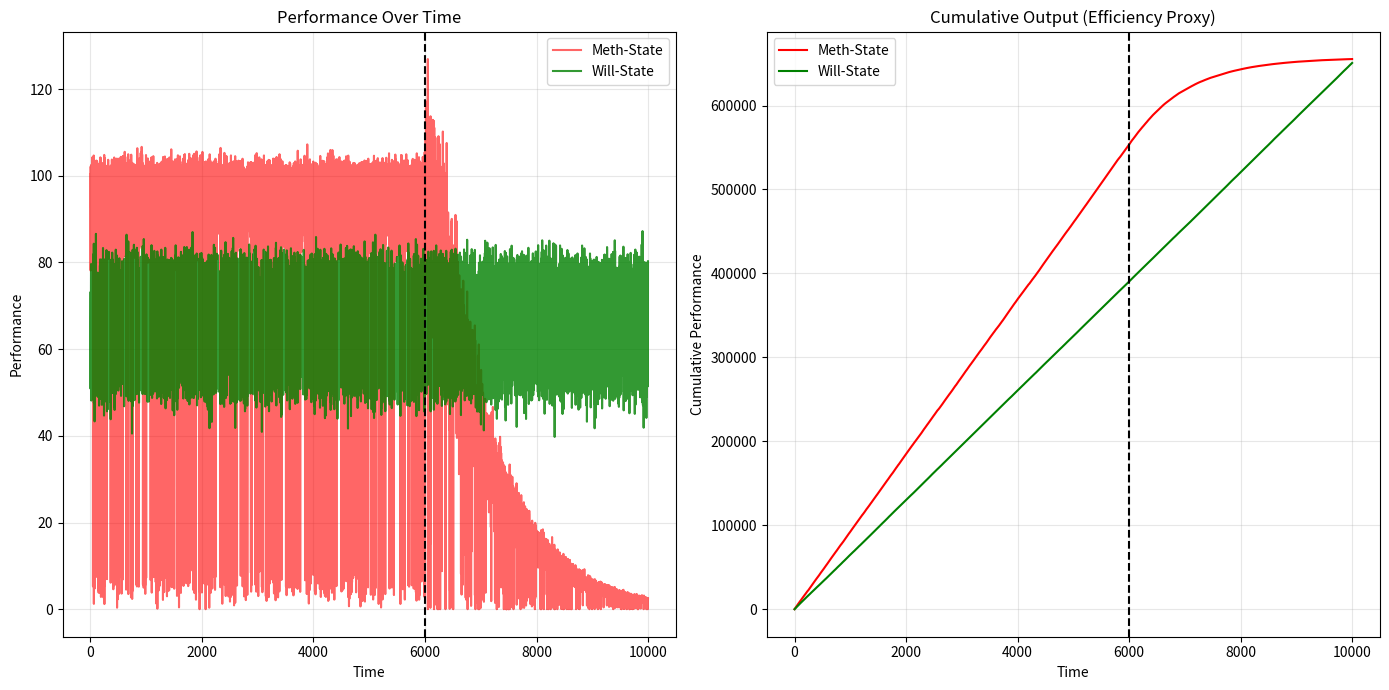

This figure's Python source:
#!/usr/bin/env python3
# -*- coding: utf-8 -*-

"""
═══════════════════════════════════════════════════════════════════════════════
ETE v1.1 FINAL - COGNITIVE EFFICIENCY SIMULATOR
Endobiotic Totality Engine
═══════════════════════════════════════════════════════════════════════════════

PURPOSE
- Compare two cognitive strategies under identical task environments
- Demonstrate why high-gain / high-rigidity strategies collapse long-term
- Provide an EXECUTABLE gate, not an optimizer

IMPORTANT
- This is a computational thought experiment
- NOT a biological model
- NOT a universal law
- All quantities are abstract cost / efficiency proxies
"""

# ─────────────────────────────────────────────────────────────────────────────
# ENVIRONMENT SAFETY (Windows / Python 3.12)
# ─────────────────────────────────────────────────────────────────────────────

import numpy as np
import matplotlib.pyplot as plt

# Optional: uncomment for deterministic debugging (default OFF by design)
# np.random.seed(42)

# ─────────────────────────────────────────────────────────────────────────────
# SIMULATION CONSTANTS (Validated — DO NOT MODIFY casually)
# ─────────────────────────────────────────────────────────────────────────────

ITERATIONS = 10_000
SWITCH_TASK_PROBABILITY = 0.05
NOISE_LEVEL = 2.0

PERFORMANCE_CAP = 100.0
MIN_FLEXIBILITY = 0.05

CRASH_DECAY = 0.999
RIGIDITY_GROWTH = 0.0005
CRASH_ENERGY_MULTIPLIER = 3.0


# ─────────────────────────────────────────────────────────────────────────────
# COGNITIVE AGENT (Physics Layer)
# ─────────────────────────────────────────────────────────────────────────────

class CognitiveAgent:
    """
    Abstract cognitive processor.

    State variables:
      G (neural_gain): signal amplification
      R (rigidity): adaptability vs perseveration
      Energy: cumulative cost
    """

    def __init__(self, name: str, baseline_gain: float,
                 rigidity: float, crash_point: int | None):
        self.name = name
        self.neural_gain = float(baseline_gain)
        self.rigidity = float(rigidity)
        self.crash_point = crash_point

        self.energy_consumed: float = 0.0
        self.performance_history: list[float] = []
        self.state_history: list[str] = []

    # ─────────────────────────────────────────────────────────────────────────
    # Core processing step
    # ─────────────────────────────────────────────────────────────────────────

    def process_task(self, signal: float, is_switch: bool, t: int) -> float:
        """
        Execute one timestep of cognitive processing.
        """

        crashed = self._check_and_apply_crash(t)

        # Signal amplification
        processed = signal * self.neural_gain

        # Flexibility vs perseveration
        if is_switch:
            flexibility = max(MIN_FLEXIBILITY, 1.0 - self.rigidity)
            performance = processed * flexibility
        else:
            performance = processed * (1.0 + self.rigidity * 0.1)

        # Saturation (biological / control limit proxy)
        performance = np.clip(performance, 0.0, PERFORMANCE_CAP)

        # Gain-dependent noise
        noise_scale = self._noise_scale(crashed)
        performance += np.random.normal(0.0, noise_scale)

        # Prevent pathological negative output
        performance = max(0.0, performance)

        # Energy accounting
        self._accumulate_energy(crashed)

        self.performance_history.append(performance)
        return performance

    # ─────────────────────────────────────────────────────────────────────────
    # Internal mechanics
    # ─────────────────────────────────────────────────────────────────────────

    def _check_and_apply_crash(self, t: int) -> bool:
        if self.crash_point is not None and t > self.crash_point:
            self.neural_gain *= CRASH_DECAY
            self.rigidity = min(1.0, self.rigidity + RIGIDITY_GROWTH)
            self.state_history.append("Crash")
            return True

        self.state_history.append(
            "High" if self.neural_gain > 1.5 else "Normal"
        )
        return False

    def _noise_scale(self, crashed: bool) -> float:
        if crashed:
            return NOISE_LEVEL * (1.0 + self.rigidity) * self.neural_gain
        return NOISE_LEVEL

    def _accumulate_energy(self, crashed: bool) -> None:
        multiplier = CRASH_ENERGY_MULTIPLIER if crashed else 1.0
        cost = (self.neural_gain * (1.0 + self.rigidity)) * multiplier
        self.energy_consumed += cost


# ─────────────────────────────────────────────────────────────────────────────
# SIMULATION RUNNER
# ─────────────────────────────────────────────────────────────────────────────

def run_simulation() -> None:
    # Agents
    meth = CognitiveAgent(
        name="Meth-State",
        baseline_gain=2.5,
        rigidity=0.95,
        crash_point=6000
    )

    will = CognitiveAgent(
        name="Will-State",
        baseline_gain=1.618,
        rigidity=0.1,
        crash_point=None
    )

    # Task stream
    signals = np.random.uniform(30, 50, ITERATIONS)
    switches = np.random.rand(ITERATIONS) < SWITCH_TASK_PROBABILITY

    # Main loop
    for t in range(ITERATIONS):
        meth.process_task(signals[t], switches[t], t)
        will.process_task(signals[t], switches[t], t)

    # Metrics
    meth_perf = np.array(meth.performance_history)
    will_perf = np.array(will.performance_history)

    meth_psi = meth_perf.sum() / (meth.energy_consumed + 1.0)
    will_psi = will_perf.sum() / (will.energy_consumed + 1.0)

    # ─────────────────────────────────────────────────────────────────────────
    # Visualization
    # ─────────────────────────────────────────────────────────────────────────

    plt.figure(figsize=(14, 7))

    plt.subplot(1, 2, 1)
    plt.plot(meth_perf, alpha=0.6, label="Meth-State", color="red")
    plt.plot(will_perf, alpha=0.8, label="Will-State", color="green")
    plt.axvline(6000, linestyle="--", color="black")
    plt.title("Performance Over Time")
    plt.xlabel("Time")
    plt.ylabel("Performance")
    plt.legend()
    plt.grid(alpha=0.3)

    plt.subplot(1, 2, 2)
    plt.plot(np.cumsum(meth_perf), label="Meth-State", color="red")
    plt.plot(np.cumsum(will_perf), label="Will-State", color="green")
    plt.axvline(6000, linestyle="--", color="black")
    plt.title("Cumulative Output (Efficiency Proxy)")
    plt.xlabel("Time")
    plt.ylabel("Cumulative Performance")
    plt.legend()
    plt.grid(alpha=0.3)

    plt.tight_layout()
    plt.show()

    # ─────────────────────────────────────────────────────────────────────────
    # Console Report
    # ─────────────────────────────────────────────────────────────────────────

    print("\n" + "=" * 68)
    print("ETE v1.1 RESULT SUMMARY")
    print("=" * 68)
    print(f"Meth Ψ  : {meth_psi:.4f}")
    print(f"Will Ψ  : {will_psi:.4f}")
    print(f"Ratio   : {will_psi / meth_psi:.2f}x efficiency advantage")
    print("=" * 68 + "\n")


# ─────────────────────────────────────────────────────────────────────────────

if __name__ == "__main__":
    run_simulation()
